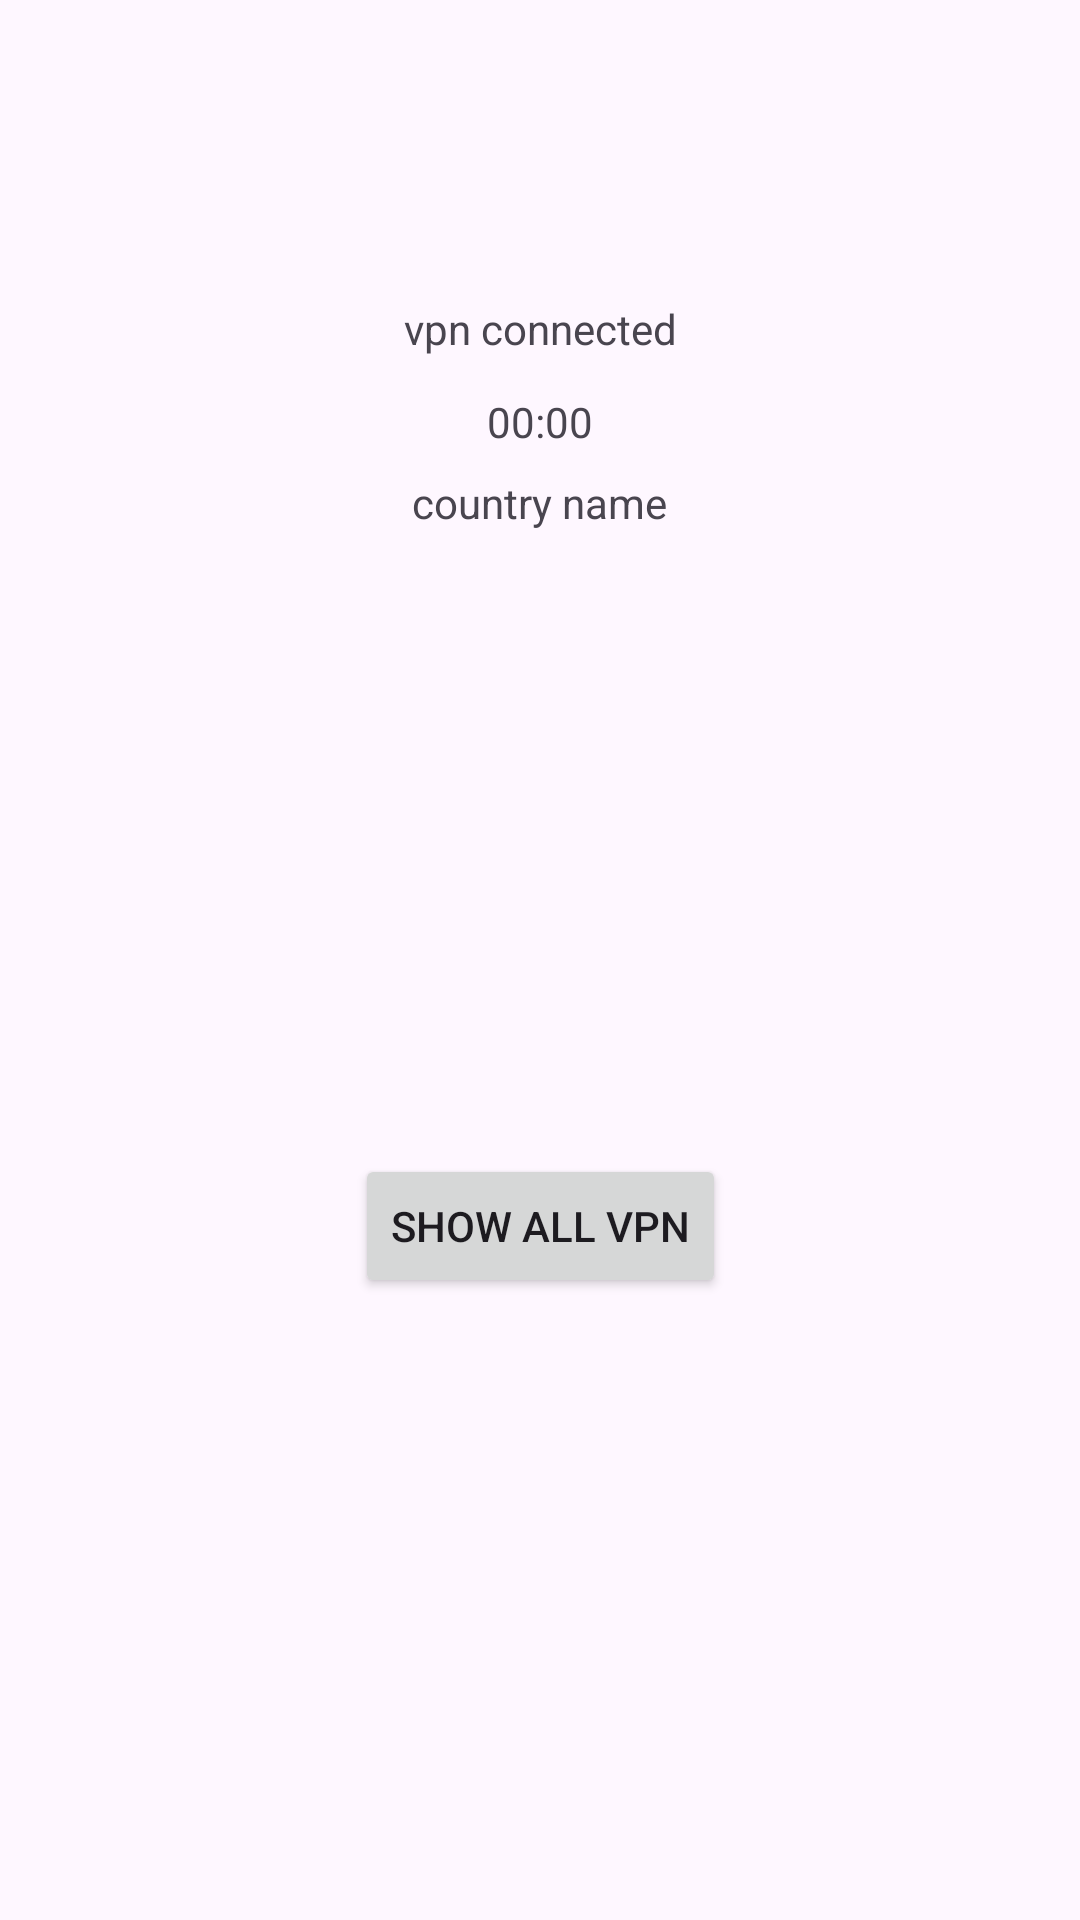

Here is an Android app screen rendered from its layout file. Give the layout XML and the strings, colors and styles it references.
<!-- AndroidManifest.xml: application theme Theme.MyWifiSettingsApp -->
<!-- res/layout/activity_main.xml -->
<?xml version="1.0" encoding="utf-8"?>
<androidx.constraintlayout.widget.ConstraintLayout xmlns:android="http://schemas.android.com/apk/res/android"
    xmlns:app="http://schemas.android.com/apk/res-auto"
    xmlns:tools="http://schemas.android.com/tools"
    android:layout_width="match_parent"
    android:layout_height="match_parent"
    tools:context=".MainActivity">

    <TextView
        android:id="@+id/tv_vpn_connected"
        android:layout_width="wrap_content"
        android:layout_height="wrap_content"
        android:text="vpn connected"
        android:layout_marginTop="100dp"
        app:layout_constraintEnd_toEndOf="parent"
        app:layout_constraintStart_toStartOf="parent"
        app:layout_constraintTop_toTopOf="parent" />

    <TextView
        android:id="@+id/tv_vpn_counter"
        android:layout_width="wrap_content"
        android:layout_height="wrap_content"
        android:text="00:00"
        android:layout_marginTop="12dp"
        app:layout_constraintEnd_toEndOf="parent"
        app:layout_constraintStart_toStartOf="parent"
        app:layout_constraintTop_toBottomOf="@+id/tv_vpn_connected" />

    <TextView
        android:id="@+id/tv_vpn_country_name"
        android:layout_width="wrap_content"
        android:layout_height="wrap_content"
        android:text="country name"
        android:layout_marginTop="8dp"
        app:layout_constraintEnd_toEndOf="parent"
        app:layout_constraintStart_toStartOf="parent"
        app:layout_constraintTop_toBottomOf="@+id/tv_vpn_counter" />

    <Button
        android:id="@+id/btn_show_vpn"
        android:layout_width="wrap_content"
        android:layout_height="wrap_content"
        android:text="show all vpn"
        app:layout_constraintBottom_toBottomOf="parent"
        app:layout_constraintEnd_toEndOf="parent"
        app:layout_constraintStart_toStartOf="parent"
        app:layout_constraintTop_toBottomOf="@+id/tv_vpn_country_name" />
</androidx.constraintlayout.widget.ConstraintLayout>
<!-- resources referenced by this layout -->
<resources>
  <style name="Theme.MyWifiSettingsApp" parent="Base.Theme.MyWifiSettingsApp" />
  <style name="Base.Theme.MyWifiSettingsApp" parent="Theme.Material3.DayNight.NoActionBar">
          
          
      </style>
</resources>
